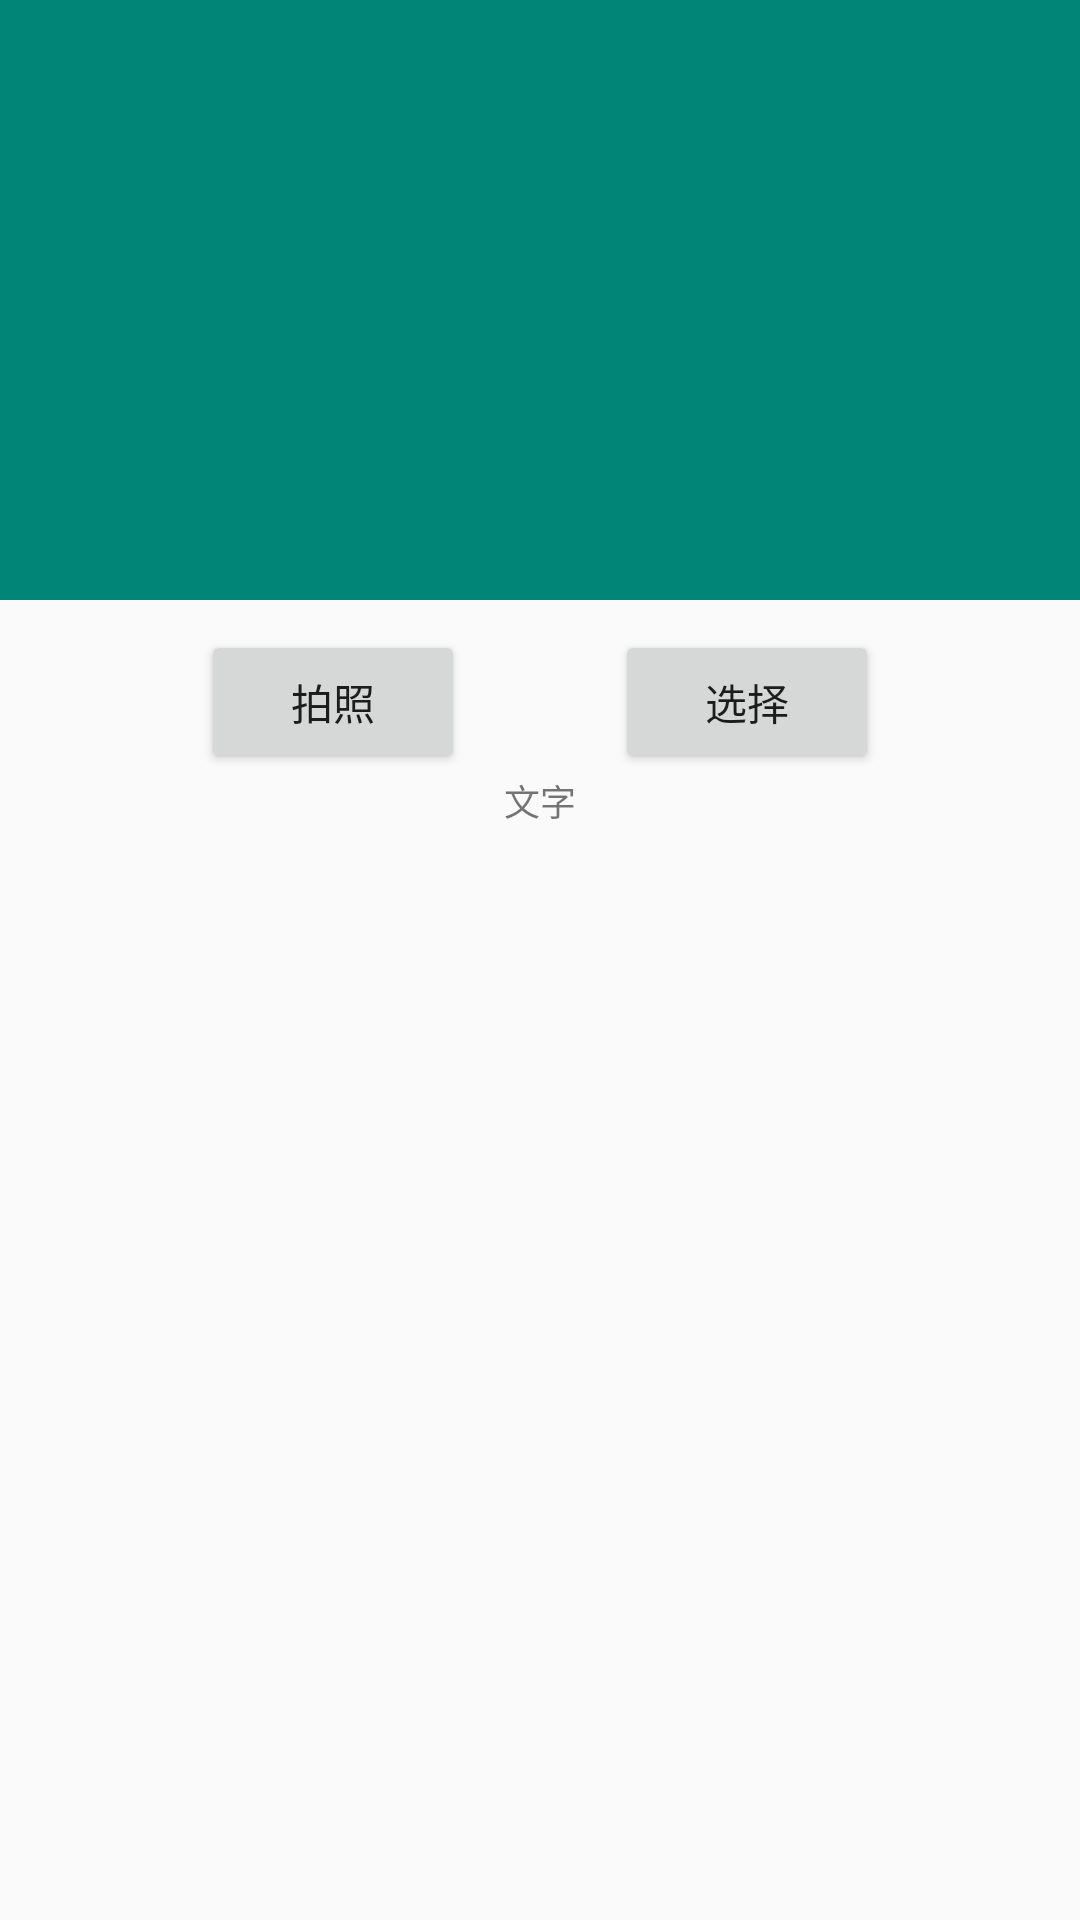

Layout XML and referenced resources for this Android screen:
<!-- AndroidManifest.xml: application theme AppTheme -->
<!-- res/layout/activity_main.xml -->
<?xml version="1.0" encoding="utf-8"?>
<ScrollView
    xmlns:android="http://schemas.android.com/apk/res/android"
    xmlns:app="http://schemas.android.com/apk/res-auto"
    xmlns:tools="http://schemas.android.com/tools"
    android:layout_width="match_parent"
    android:layout_height="match_parent"
    tools:context=".MainActivity"
    android:orientation="vertical"
    android:gravity="center"
    >

    <LinearLayout
        android:layout_width="match_parent"
        android:layout_height="match_parent"
        android:orientation="vertical"
        android:gravity="center"
        >

        <ImageView
            android:id="@+id/img_"
            android:layout_width="match_parent"
            android:layout_height="200dp"
            android:background="@color/colorPrimary"
            />
        <LinearLayout
            android:layout_width="match_parent"
            android:layout_height="match_parent"
            android:orientation="horizontal"
            android:layout_marginTop="10dp"
            android:gravity="center"
            >
            <Button
                android:id="@+id/btn_1"
                android:layout_width="wrap_content"
                android:layout_height="wrap_content"
                android:text="拍照"
                />
            <Button
                android:id="@+id/btn_2"
                android:layout_marginLeft="50dp"
                android:layout_width="wrap_content"
                android:layout_height="wrap_content"
                android:text="选择"
                />
        </LinearLayout>

        <TextView
            android:id="@+id/tv_"
            android:layout_width="match_parent"
            android:layout_height="wrap_content"
            android:text="文字"
            android:textSize="12sp"
            android:gravity="center"
            />

        <android.support.v7.widget.RecyclerView
            android:id="@+id/rv_"
            android:layout_marginTop="10dp"
            android:layout_width="match_parent"
            android:layout_height="wrap_content"/>

    </LinearLayout>

</ScrollView>
<!-- resources referenced by this layout -->
<resources>
  <color name="colorPrimary">#008577</color>
  <style name="AppTheme" parent="Theme.AppCompat.Light.DarkActionBar">
          
          <item name="colorPrimary">@color/colorPrimary</item>
          <item name="colorPrimaryDark">@color/colorPrimaryDark</item>
          <item name="colorAccent">@color/colorAccent</item>
      </style>
  <color name="colorPrimaryDark">#00574B</color>
  <color name="colorAccent">#D81B60</color>
</resources>
